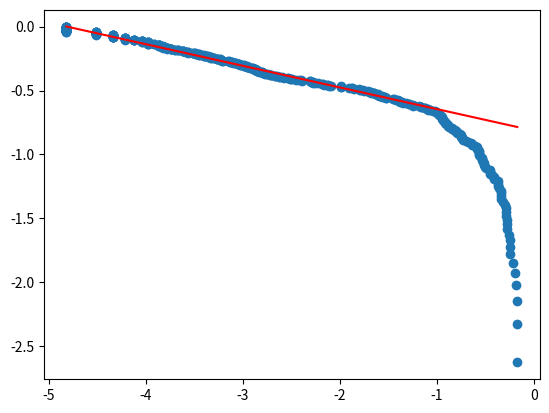

Write Python code to recreate this figure.
import numpy as np
from matplotlib.pyplot import imshow
import matplotlib.pyplot as plt
import random
from matplotlib import colors
from scipy.stats import linregress

firePosition = []
newFirePosition = []
N = 256
forrest = np.zeros((N,N))
treeGrowthProbability = 0.01
lightningProbability= 0.2
count = 0
fireSizes = []



while count < 5000:
    fireCount = 0
    forrest[( np.random.rand(N,N)<treeGrowthProbability ) & (forrest==0) ] = 1   
    randomXPosition = random.randint(1, N-1)
    randomYPosition = random.randint(1, N-1) 


    if np.random.rand() < lightningProbability and forrest[randomXPosition,randomYPosition] == 1:
        
        
        forrest[randomXPosition,randomYPosition] = 2
        firePosition.append([randomXPosition,randomYPosition])
        while len(firePosition) > 0:
            for i,j in firePosition:
                if i < N-1 and forrest[i+1,j] == 1:
                    forrest[i+1,j] = 2
                    newFirePosition.append([i+1,j])
                if i > 0 and forrest[i-1,j] == 1:
                    forrest[i-1,j] = 2
                    newFirePosition.append([i-1,j])
                if j < N-1 and forrest[i,j+1] == 1:
                    forrest[i,j+1] = 2
                    newFirePosition.append([i,j+1])
                if j > 0 and forrest[i,j-1] == 1:
                    forrest[i,j-1] = 2
                    newFirePosition.append([i,j-1])
                forrest[i,j] = 0
                fireCount += 1
            firePosition = newFirePosition.copy()
            newFirePosition = []
        fireSizes.append(fireCount)
    count += 1

C = []
for i in range(len(fireSizes)):
    C.append((len(fireSizes)-i)/len(fireSizes))
    fireSizes[i] = fireSizes[i]/(N**2)
fireSizes.sort()
Clog = []
alog = []
for i in range(len(fireSizes)):
    Clog.append(np.log10(C[i]))
    alog.append(np.log10(fireSizes[i]))

new_Clog = []
new_alog = []
for i in range(len(fireSizes)):
    if alog[i] < -1:
        new_Clog.append(Clog[i])
        new_alog.append(alog[i])

D = []
slope, intercept, r, p, se = linregress(new_alog,new_Clog)
alpha = 1-slope
print(alpha)
for i in range(len(fireSizes)):
    D.append(intercept+alog[i]*slope)



plt.scatter(alog,Clog)
plt.plot(alog,D,'r')



plt.show()